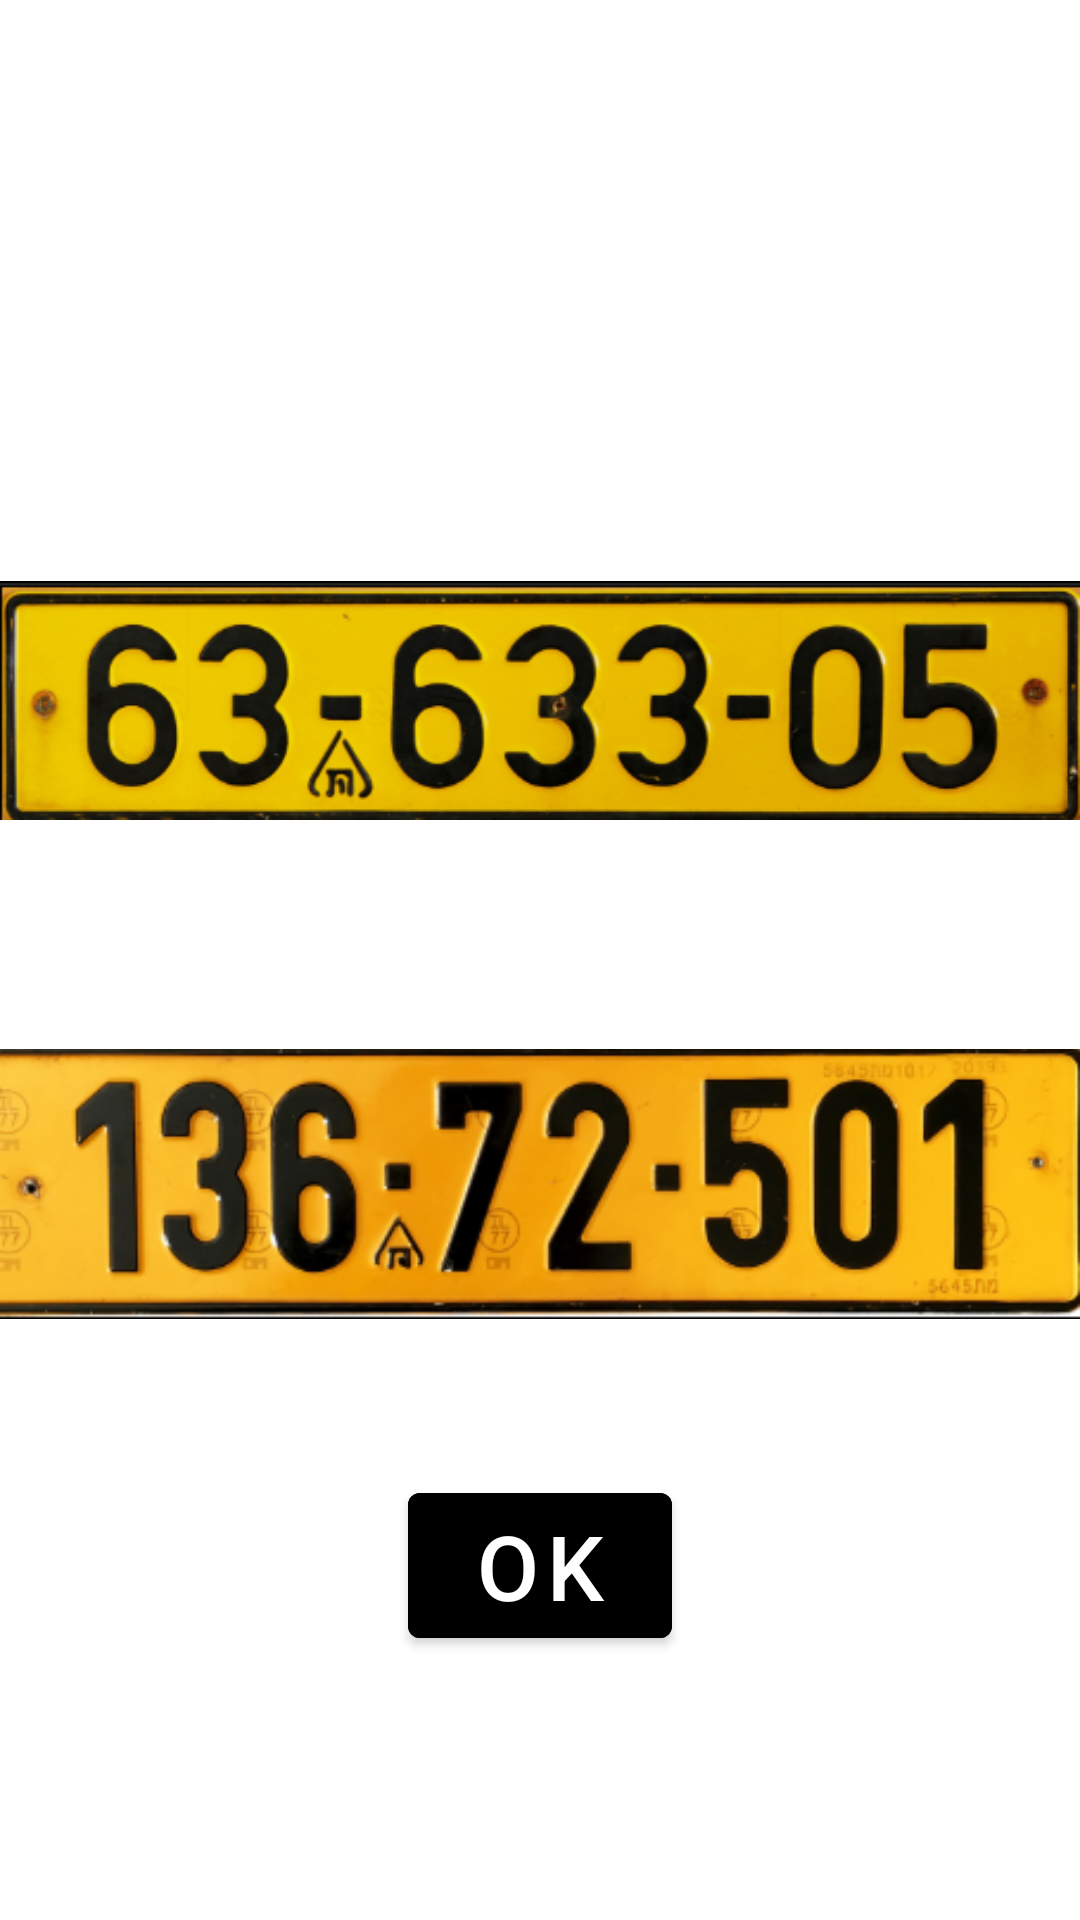

This screen was rendered from an Android layout file. Write that file and the resources it references.
<!-- AndroidManifest.xml: application theme Theme.CarCom -->
<!-- res/layout/activity_example.xml -->
<?xml version="1.0" encoding="utf-8"?>
<RelativeLayout xmlns:android="http://schemas.android.com/apk/res/android"
    xmlns:tools="http://schemas.android.com/tools"
    android:layout_width="match_parent"
    android:layout_height="match_parent"
    android:background="@drawable/background"
    tools:context=".Example">

    <TextView
        android:layout_width="match_parent"
        android:layout_height="wrap_content"
        android:id="@+id/example_title"
        android:text="@string/please_make_sure_to_take_the_image_just_like_the_example_shown_n_nexample"
        android:textColor="@color/white"
        android:textSize="25sp"
        android:textStyle="bold"
        android:layout_margin="10dp"
        android:gravity="center"/>

    <ImageView
        android:layout_width="wrap_content"
        android:layout_height="wrap_content"
        android:id="@+id/example_1"
        android:layout_below="@+id/example_title"
        android:layout_marginTop="5dp"
        android:src="@drawable/license_example1"
        tools:ignore="ContentDescription" />
    <TextView
        android:layout_width="match_parent"
        android:layout_height="wrap_content"
        android:id="@+id/example_or"
        android:text="@string/or"
        android:textColor="@color/white"
        android:textSize="35sp"
        android:textStyle="bold"
        android:gravity="center"
        android:layout_below="@+id/example_1"
        />
    <ImageView
        android:layout_width="wrap_content"
        android:layout_height="wrap_content"
        android:id="@+id/example_2"
        android:layout_below="@+id/example_or"
        android:src="@drawable/license_example2"
        tools:ignore="ContentDescription" />

    <com.google.android.material.button.MaterialButton
        android:layout_width="wrap_content"
        android:layout_height="wrap_content"
        android:id="@+id/example_btn"
        android:layout_below="@+id/example_2"
        android:layout_centerHorizontal="true"
        android:backgroundTint="@color/design_default_color_on_secondary"
        android:text="@string/ok"
        android:textSize="30sp"
        android:layout_margin="40dp"
        />

</RelativeLayout>
<!-- resources referenced by this layout -->
<resources>
  <color name="white">#FFFFFFFF</color>
  <!-- drawable license_example1: png bitmap (drawable-v24, 102474 bytes) -->
  <!-- drawable license_example2: png bitmap (drawable-v24, 91999 bytes) -->
  <string name="ok">OK</string>
  <string name="or">OR:</string>
  <string name="please_make_sure_to_take_the_image_just_like_the_example_shown_n_nexample">Please make sure to take the image just like the example shown\n\nEXAMPLE:</string>
  <style name="Theme.CarCom" parent="Theme.MaterialComponents.DayNight.NoActionBar">
          
          <item name="colorPrimary">@color/purple_500</item>
          <item name="colorPrimaryVariant">@color/purple_700</item>
          <item name="colorOnPrimary">@color/white</item>
          
          <item name="colorSecondary">@color/teal_200</item>
          <item name="colorSecondaryVariant">@color/teal_700</item>
          <item name="colorOnSecondary">@color/black</item>
          
          <item name="android:statusBarColor" tools:targetApi="l">?attr/colorPrimaryVariant</item>
          
      </style>
  <color name="purple_500">#FF6200EE</color>
  <color name="purple_700">#FF3700B3</color>
  <color name="teal_200">#FF03DAC5</color>
  <color name="teal_700">#FF018786</color>
  <color name="black">#FF000000</color>
</resources>
